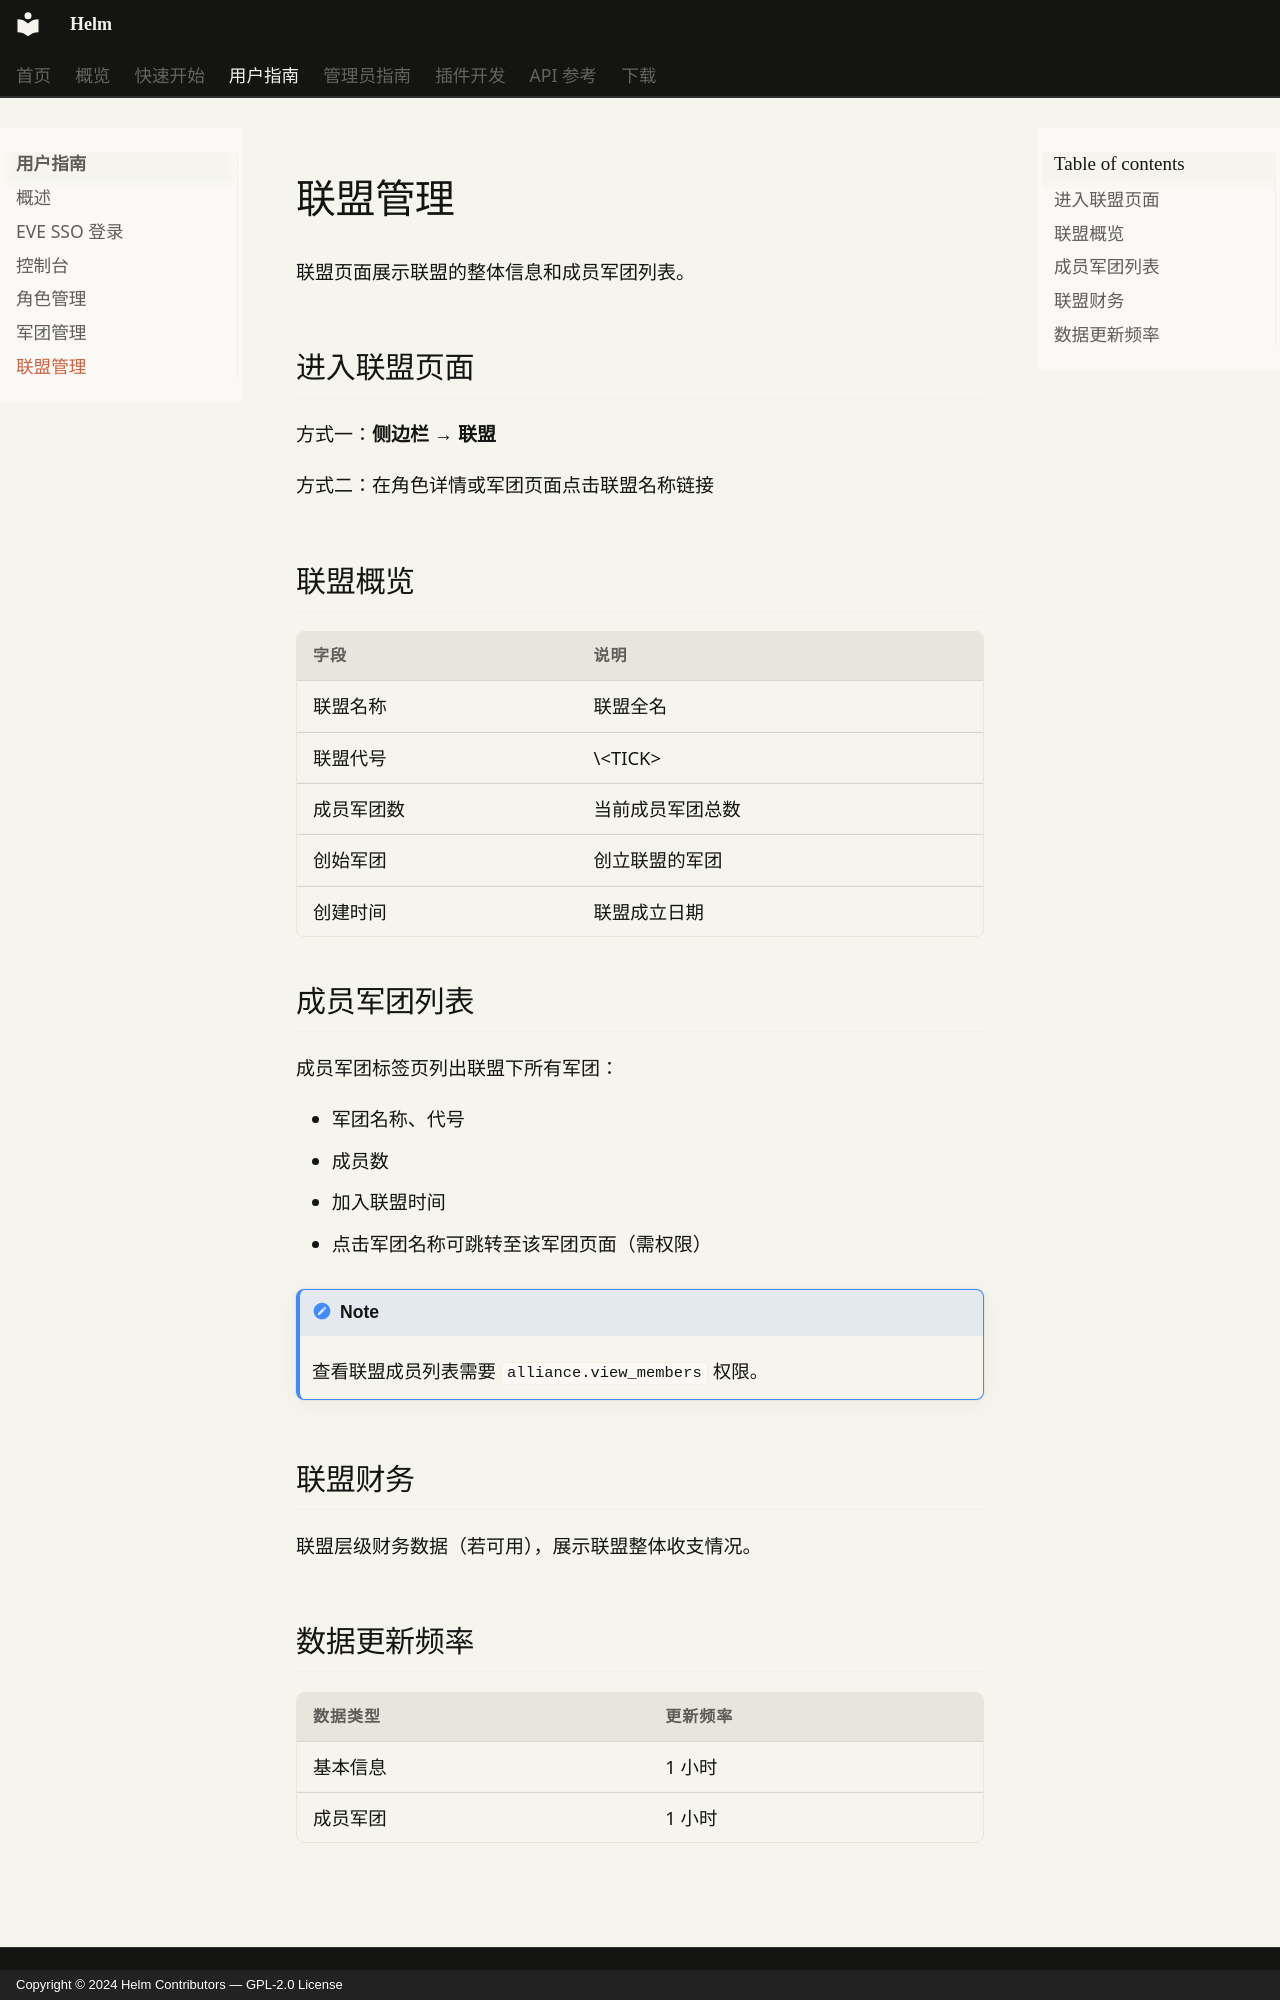

repository: Jerry-Scintilla/Helm-docs · page: user-guide/alliances/index.html · generator: mkdocs · copyright: Copyright © 2024 Helm Contributors — GPL-2.0 License

# 联盟管理

联盟页面展示联盟的整体信息和成员军团列表。

## 进入联盟页面

方式一：**侧边栏 → 联盟**

方式二：在角色详情或军团页面点击联盟名称链接

## 联盟概览

| 字段 | 说明 |
|------|------|
| 联盟名称 | 联盟全名 |
| 联盟代号 | \<TICK\> |
| 成员军团数 | 当前成员军团总数 |
| 创始军团 | 创立联盟的军团 |
| 创建时间 | 联盟成立日期 |

## 成员军团列表

成员军团标签页列出联盟下所有军团：

- 军团名称、代号
- 成员数
- 加入联盟时间
- 点击军团名称可跳转至该军团页面（需权限）

!!! note
    查看联盟成员列表需要 `alliance.view_members` 权限。

## 联盟财务

联盟层级财务数据（若可用），展示联盟整体收支情况。
